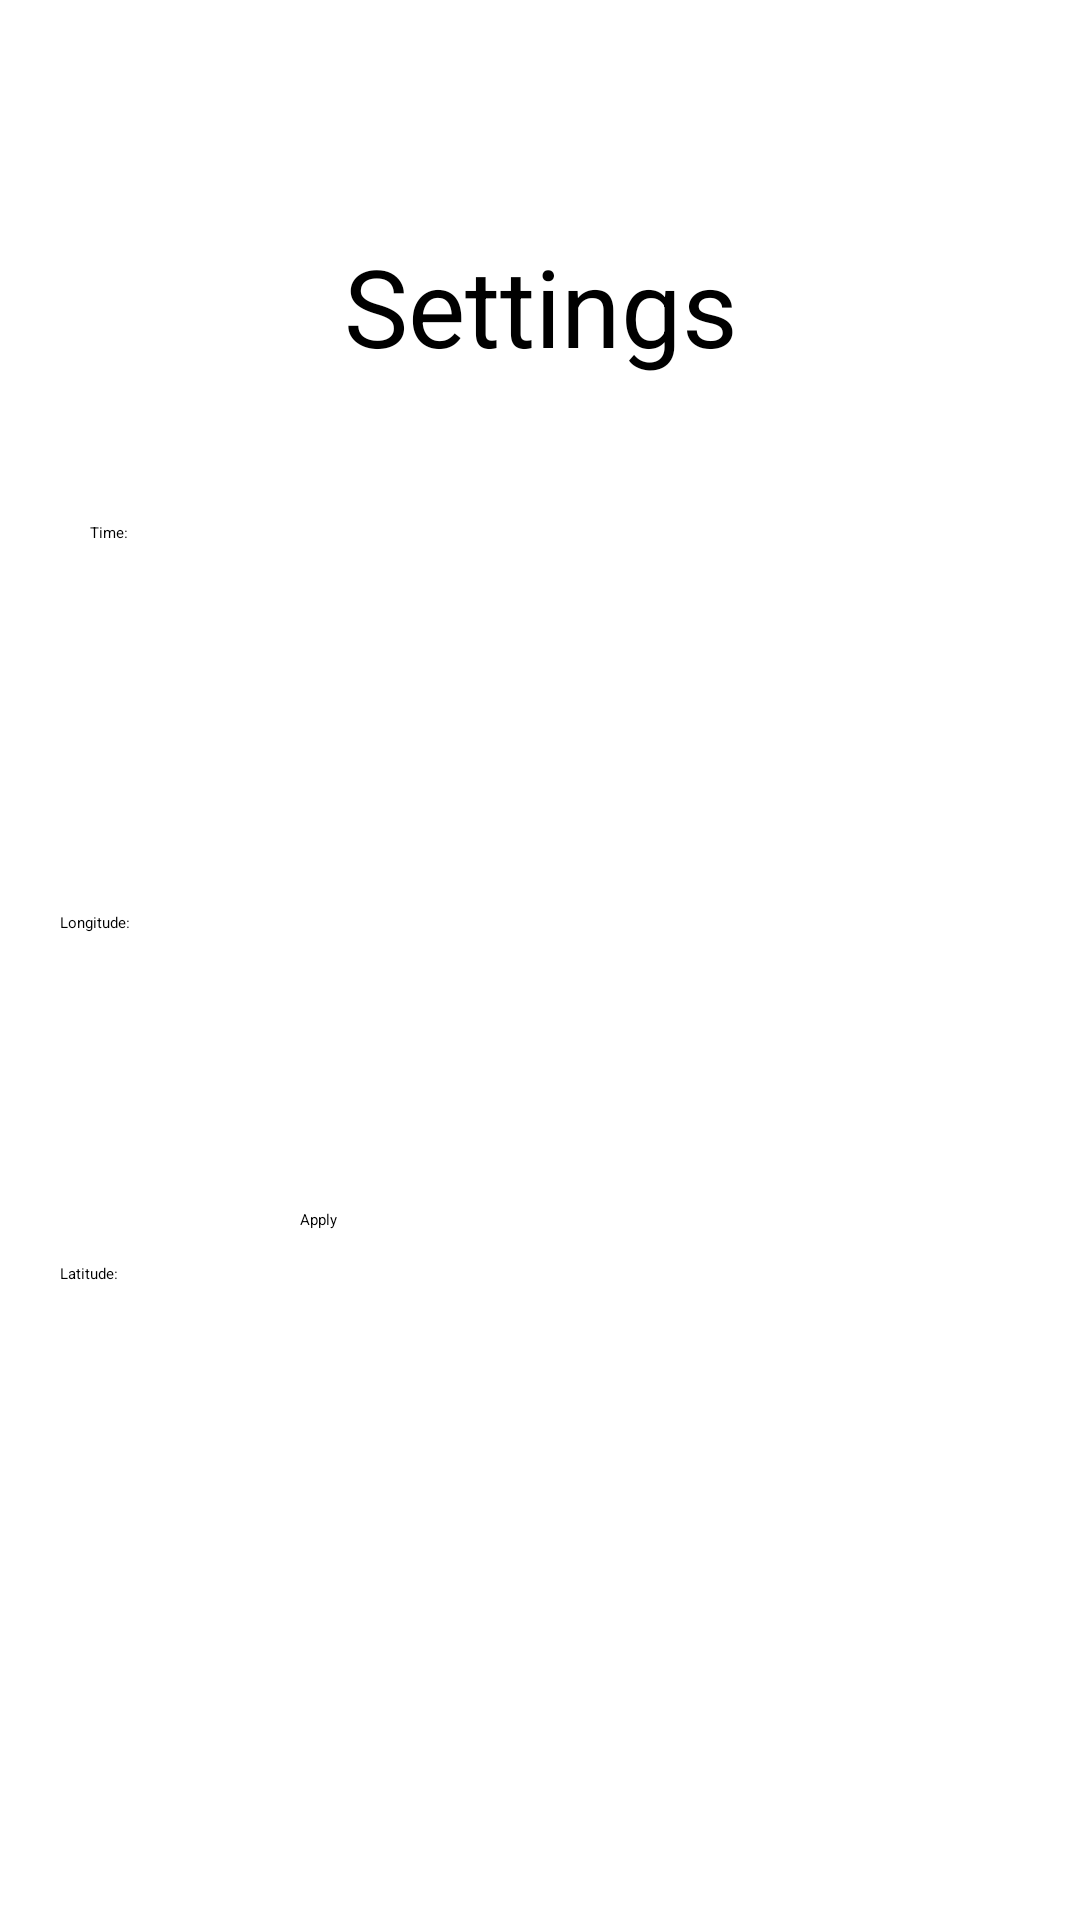

Layout XML and referenced resources for this Android screen:
<!-- AndroidManifest.xml: application theme Theme.AstroApp -->
<!-- res/layout/activity_settings.xml -->
<?xml version="1.0" encoding="utf-8"?>
<androidx.constraintlayout.widget.ConstraintLayout xmlns:android="http://schemas.android.com/apk/res/android"
    xmlns:app="http://schemas.android.com/apk/res-auto"
    xmlns:tools="http://schemas.android.com/tools"
    android:layout_width="match_parent"
    android:layout_height="match_parent">

    <TextView
        android:id="@+id/textView18"
        android:layout_width="wrap_content"
        android:layout_height="wrap_content"
        android:text="@string/title_activity_settings"
        android:textSize="36sp"
        app:layout_constraintBottom_toBottomOf="parent"
        app:layout_constraintEnd_toEndOf="parent"
        app:layout_constraintHorizontal_bias="0.502"
        app:layout_constraintStart_toStartOf="parent"
        app:layout_constraintTop_toTopOf="parent"
        app:layout_constraintVertical_bias="0.131" />

    <TextView
        android:id="@+id/textView19"
        android:layout_width="wrap_content"
        android:layout_height="wrap_content"
        android:text="@string/Time"
        app:layout_constraintBottom_toBottomOf="parent"
        app:layout_constraintEnd_toEndOf="parent"
        app:layout_constraintHorizontal_bias="0.086"
        app:layout_constraintStart_toStartOf="parent"
        app:layout_constraintTop_toTopOf="parent"
        app:layout_constraintVertical_bias="0.275" />

    <TextView
        android:id="@+id/textView20"
        android:layout_width="wrap_content"
        android:layout_height="wrap_content"
        android:layout_marginStart="20dp"
        android:layout_marginLeft="20dp"
        android:layout_marginTop="123dp"
        android:text="@string/longitude"
        app:layout_constraintStart_toStartOf="parent"
        app:layout_constraintTop_toBottomOf="@+id/textView19" />

    <TextView
        android:id="@+id/textView21"
        android:layout_width="wrap_content"
        android:layout_height="wrap_content"
        android:layout_marginStart="20dp"
        android:layout_marginLeft="20dp"
        android:layout_marginTop="110dp"
        android:text="@string/latitude"
        app:layout_constraintStart_toStartOf="parent"
        app:layout_constraintTop_toBottomOf="@+id/textView20" />

    <EditText
        android:id="@+id/longtitudeName"
        android:layout_width="wrap_content"
        android:layout_height="wrap_content"
        android:layout_marginTop="86dp"
        android:layout_marginEnd="27dp"
        android:layout_marginRight="27dp"
        android:autofillHints="Enter longitude"
        android:ems="10"
        android:inputType="numberSigned|numberDecimal"
        app:layout_constraintEnd_toEndOf="parent"
        app:layout_constraintStart_toEndOf="@+id/textView20"
        app:layout_constraintTop_toBottomOf="@+id/timeName"
        tools:ignore="LabelFor" />

    <EditText
        android:id="@+id/latitudeName"
        android:layout_width="wrap_content"
        android:layout_height="wrap_content"
        android:layout_marginTop="87dp"
        android:layout_marginEnd="19dp"
        android:layout_marginRight="19dp"
        android:autofillHints="Enter latitude"
        android:ems="10"
        android:inputType="numberSigned|numberDecimal"
        app:layout_constraintEnd_toEndOf="parent"
        app:layout_constraintStart_toEndOf="@+id/textView21"
        app:layout_constraintTop_toBottomOf="@+id/longtitudeName"
        tools:ignore="LabelFor" />

    <EditText
        android:id="@+id/timeName"
        android:layout_width="wrap_content"
        android:layout_height="wrap_content"
        android:layout_marginStart="40dp"
        android:layout_marginLeft="40dp"
        android:layout_marginTop="33dp"
        android:ems="10"
        android:inputType="numberSigned"
        app:layout_constraintStart_toEndOf="@+id/textView19"
        app:layout_constraintTop_toBottomOf="@+id/textView18"
        android:autofillHints="Enter time"
        tools:ignore="LabelFor" />

    <Button
        android:id="@+id/applyButton"
        android:layout_width="0dp"
        android:layout_height="wrap_content"
        android:layout_marginStart="100dp"
        android:layout_marginLeft="100dp"
        android:layout_marginTop="50dp"
        android:layout_marginEnd="100dp"
        android:layout_marginRight="100dp"
        android:text="@string/apply"
        app:layout_constraintEnd_toEndOf="parent"
        app:layout_constraintStart_toStartOf="parent"
        app:layout_constraintTop_toBottomOf="@+id/latitudeName" />

</androidx.constraintlayout.widget.ConstraintLayout>
<!-- resources referenced by this layout -->
<resources>
  <string name="Time">Time:</string>
  <string name="apply">Apply</string>
  <string name="latitude">Latitude: </string>
  <string name="longitude">Longitude: </string>
  <string name="title_activity_settings">Settings</string>
</resources>
